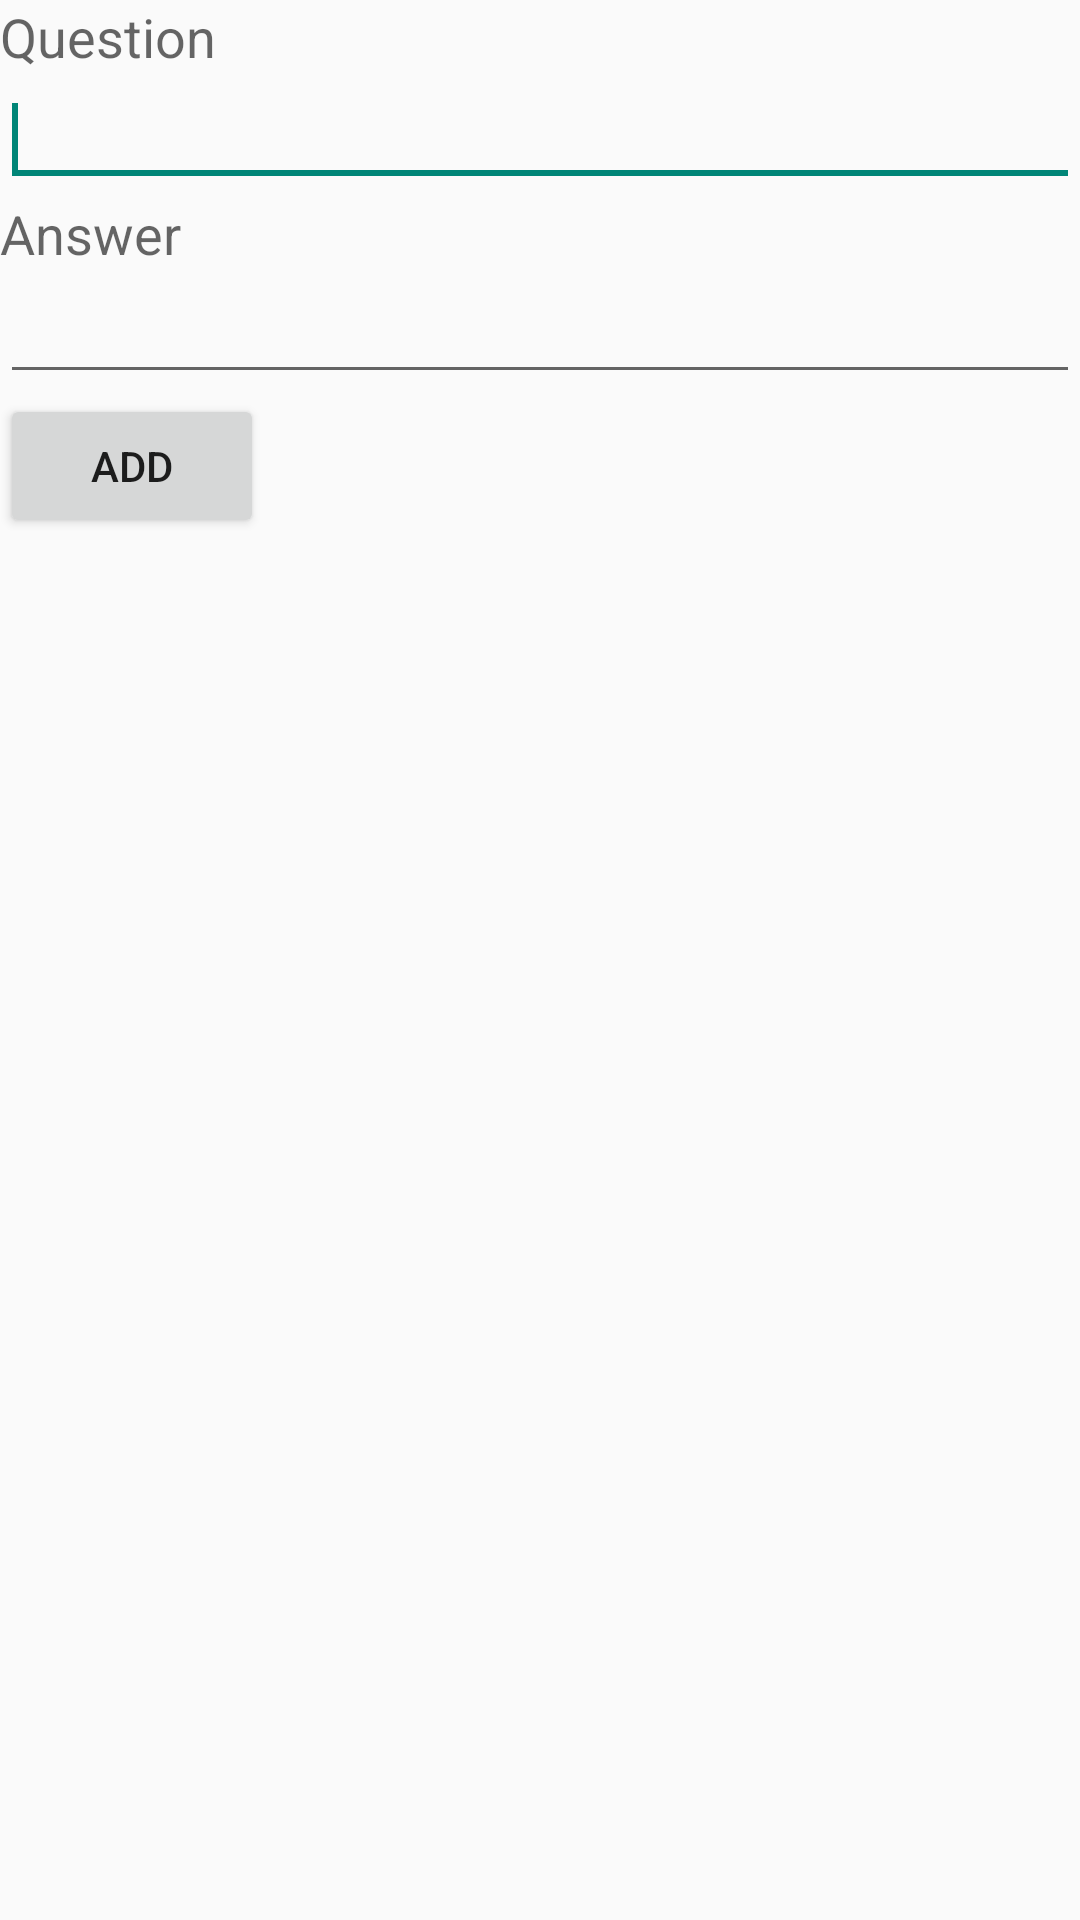

Android layout source for this screen:
<!-- AndroidManifest.xml: application theme AppTheme -->
<!-- res/layout/activity_add_word.xml -->
<?xml version="1.0" encoding="utf-8"?>
<LinearLayout xmlns:android="http://schemas.android.com/apk/res/android"
    android:layout_width="match_parent"
    android:layout_height="match_parent"
    android:orientation="vertical" >

    <TextView
        android:id="@+id/textView1"
        android:layout_width="wrap_content"
        android:layout_height="wrap_content"
        android:text="Question"
        android:textAppearance="?android:attr/textAppearanceMedium" />

    <EditText
        android:id="@+id/editTextWord"
        android:layout_width="match_parent"
        android:layout_height="wrap_content"
        android:ems="10" >

        <requestFocus />
    </EditText>

    <TextView
        android:id="@+id/textView2"
        android:layout_width="wrap_content"
        android:layout_height="wrap_content"
        android:text="Answer"
        android:textAppearance="?android:attr/textAppearanceMedium" />

    <EditText
        android:id="@+id/editTextTranslation"
        android:layout_width="match_parent"
        android:layout_height="wrap_content"
        android:ems="10" />

    <Button
        android:id="@+id/buttonAdd"
        android:layout_width="wrap_content"
        android:layout_height="wrap_content"
        android:text="Add" />

</LinearLayout>
<!-- resources referenced by this layout -->
<resources>
  <style name="AppTheme" parent="Theme.AppCompat.Light.DarkActionBar">
          
          <item name="android:panelBackground">@android:color/white</item>
      </style>
</resources>
